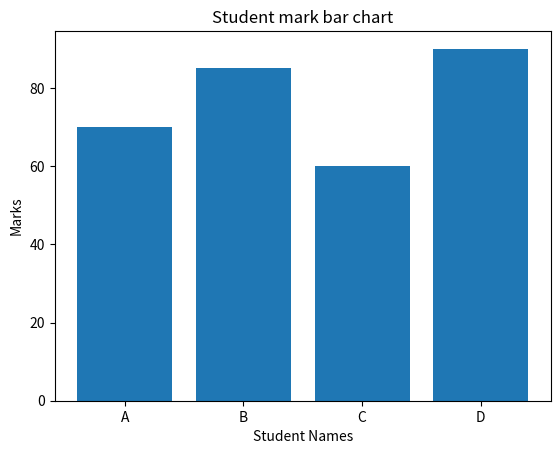

Here is the Python script that generated this plot:
#2. Student Marks Bar Chart 
#Scenario: 
#Marks of students: 
#names = ["A", "B", "C", "D"] 
#marks = np.array([70, 85, 60, 90]) 
#Task: 
#● Create a DataFrame 
#● Plot a bar graph 
#● Show student names on X-axis




import numpy as np
import pandas as pd
import matplotlib.pyplot as plt
names = ["A", "B", "C", "D"] 
marks = np.array([70, 85, 60, 90])
df=pd.DataFrame({"Name":names,"Marks":marks})
plt.bar(df["Name"],df["Marks"])
plt.xlabel("Student Names")
plt.ylabel("Marks")
plt.title("Student mark bar chart")
plt.show()
